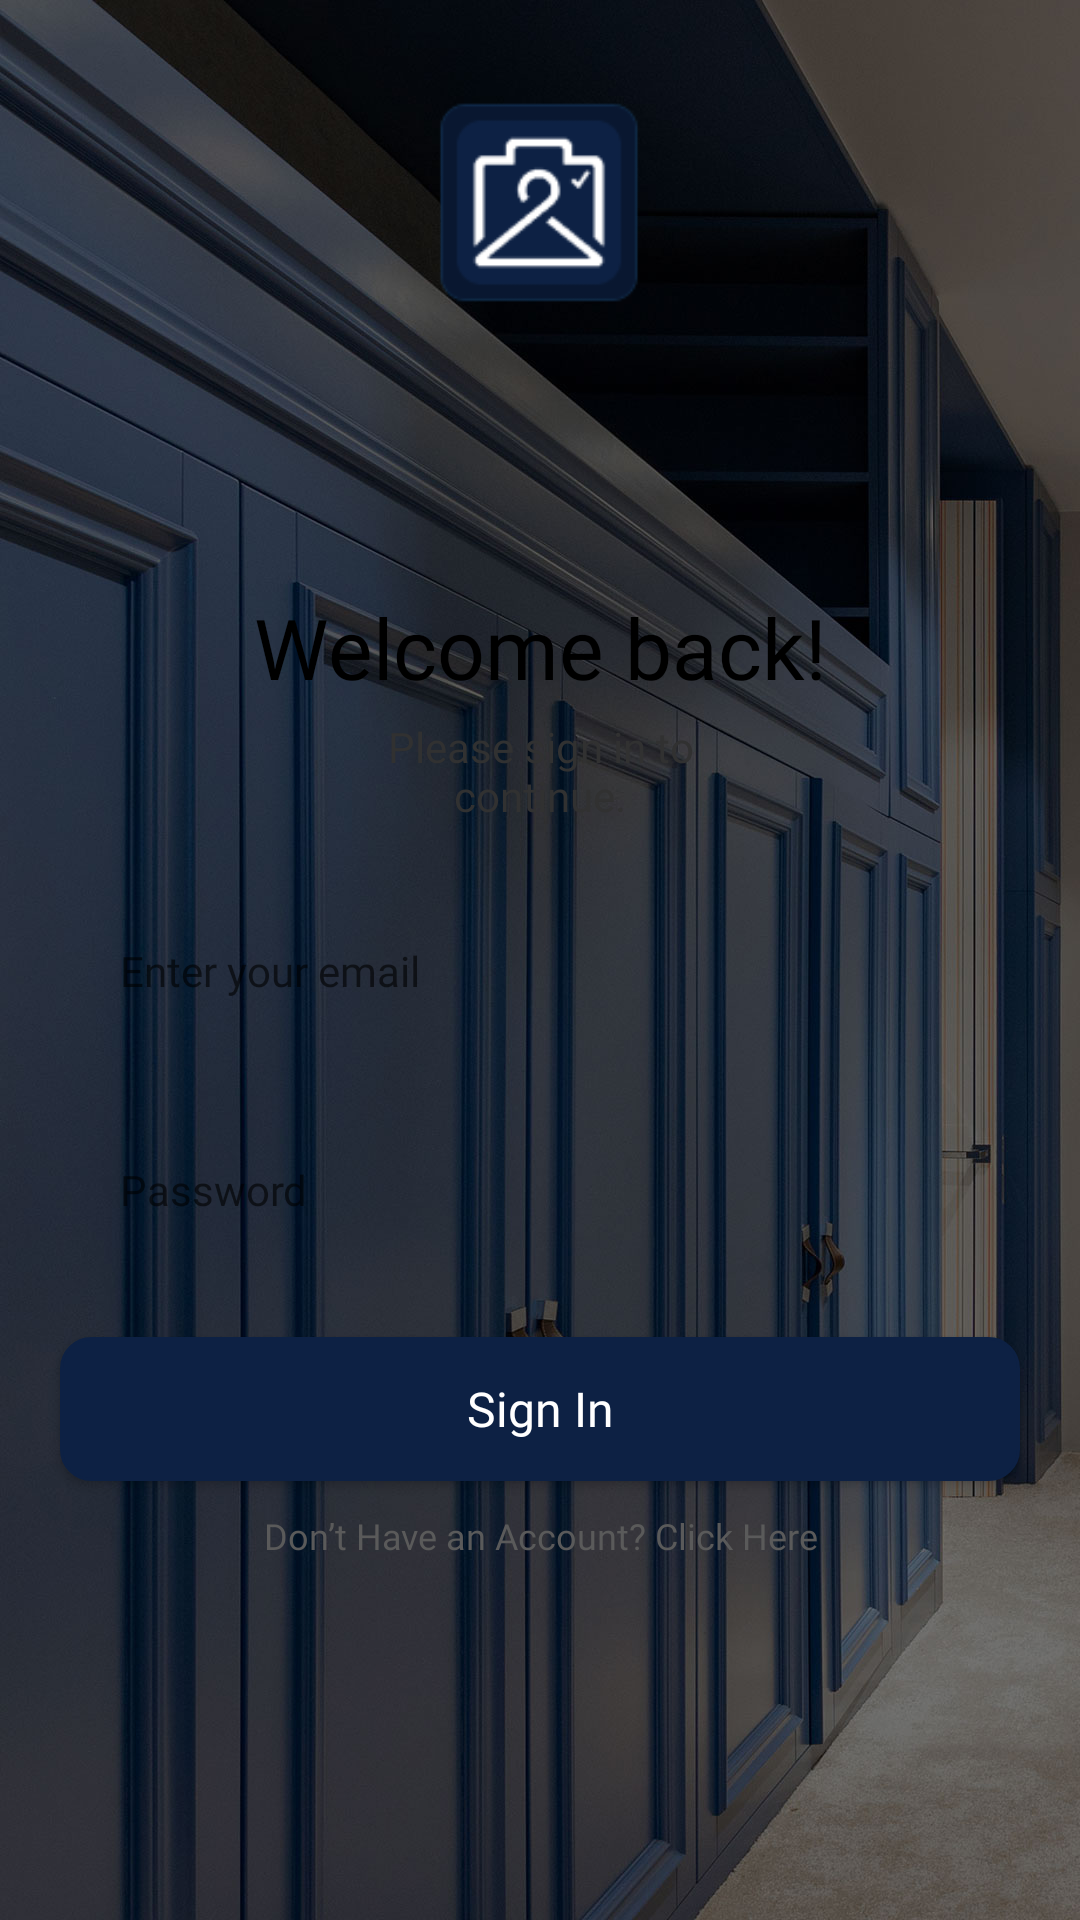

The Android layout XML behind this screen, and the referenced resources:
<!-- AndroidManifest.xml: application theme Theme.Wardrobe -->
<!-- res/layout/activity_login.xml -->
<?xml version="1.0" encoding="utf-8"?>
<androidx.constraintlayout.widget.ConstraintLayout xmlns:android="http://schemas.android.com/apk/res/android"
    xmlns:app="http://schemas.android.com/apk/res-auto"
    xmlns:tools="http://schemas.android.com/tools"
    android:layout_width="match_parent"
    android:layout_height="match_parent"
    android:background="@drawable/background"
    tools:context=".LoginActivity">

    <ImageView
        android:id="@+id/logo"
        android:layout_width="wrap_content"
        android:layout_height="75dp"
        android:layout_marginStart="160dp"
        android:layout_marginTop="30dp"
        android:layout_marginEnd="161dp"
        android:layout_marginBottom="10dp"
        android:contentDescription="@string/logo_icon"
        app:layout_constraintBottom_toTopOf="@+id/constraintLayout"
        app:layout_constraintEnd_toEndOf="parent"
        app:layout_constraintStart_toStartOf="parent"
        app:layout_constraintTop_toTopOf="parent"
        app:srcCompat="@drawable/img" />

    <androidx.constraintlayout.widget.ConstraintLayout
        android:id="@+id/constraintLayout"
        android:layout_width="match_parent"
        android:layout_height="0dp"
        android:layout_marginTop="30dp"
        android:background="@drawable/ic_panel"
        app:layout_constraintBottom_toBottomOf="parent"
        app:layout_constraintEnd_toEndOf="parent"
        app:layout_constraintStart_toStartOf="parent"
        app:layout_constraintTop_toBottomOf="@+id/logo">

        <LinearLayout
            android:layout_width="match_parent"
            android:layout_height="0dp"
            android:layout_marginTop="32dp"
            android:orientation="vertical"
            app:layout_constraintBottom_toBottomOf="parent"
            app:layout_constraintEnd_toEndOf="parent"
            app:layout_constraintHorizontal_bias="0.5"
            app:layout_constraintStart_toStartOf="parent"
            app:layout_constraintTop_toTopOf="parent"
            app:layout_constraintVertical_bias="0.5">

            <TextView
                android:id="@+id/textView7"
                android:layout_width="match_parent"
                android:layout_height="wrap_content"
                android:layout_marginTop="20dp"
                android:fontFamily="@font/montserrat_semi_bold"
                android:gravity="center"
                android:text="@string/welcome_back"
                android:textAlignment="center"
                android:textColor="@color/black"
                android:textSize="28sp" />

            <TextView
                android:layout_width="124dp"
                android:layout_height="wrap_content"
                android:layout_gravity="center_horizontal"
                android:layout_marginTop="5dp"
                android:fontFamily="@font/cabin"
                android:gravity="center"
                android:text="@string/sign_in_to_continue"
                android:textAlignment="center"
                android:textColor="@color/lighter_black"
                android:textSize="14sp"
                tools:ignore="TextSizeCheck" />

            <EditText
                android:id="@+id/email"
                android:layout_width="match_parent"
                android:layout_height="wrap_content"
                android:layout_marginStart="20dp"
                android:layout_marginTop="25dp"
                android:layout_marginEnd="20dp"
                android:autofillHints=""
                android:background="@drawable/btn_white"
                android:fontFamily="@font/cabin"
                android:hint="@string/enter_your_email"
                android:inputType="textEmailAddress"
                android:maxLines="1"
                android:minHeight="48dp"
                android:paddingStart="20dp"
                android:paddingEnd="0dp"
                android:textSize="14sp"
                tools:ignore="VisualLintTextFieldSize" />

            <EditText
                android:id="@+id/password"
                android:layout_width="match_parent"
                android:layout_height="wrap_content"
                android:layout_marginStart="20dp"
                android:layout_marginTop="25dp"
                android:layout_marginEnd="20dp"
                android:autofillHints=""
                android:background="@drawable/btn_white"
                android:fontFamily="@font/cabin"
                android:hint="@string/password"
                android:inputType="textPassword"
                android:maxLines="1"
                android:minHeight="48dp"
                android:paddingStart="20dp"
                android:paddingEnd="0dp"
                android:textSize="14sp"
                app:layout_constraintEnd_toEndOf="parent"
                app:layout_constraintHorizontal_bias="0.0"
                app:layout_constraintStart_toStartOf="@+id/username"
                app:layout_constraintTop_toBottomOf="@+id/username"
                tools:ignore="VisualLintTextFieldSize" />

            <Button
                android:id="@+id/loginNowBtn"
                android:layout_width="match_parent"
                android:layout_height="wrap_content"
                android:layout_marginStart="20dp"
                android:layout_marginTop="25dp"
                android:layout_marginEnd="20dp"
                android:background="@drawable/btn_colored"
                android:fontFamily="@font/cabin"
                android:gravity="center"
                android:text="@string/sign_in"
                android:textAlignment="center"
                android:textAllCaps="false"
                android:textColor="@color/white"
                android:textSize="16sp"
                app:layout_constraintEnd_toEndOf="parent"
                app:layout_constraintHorizontal_bias="1.0"
                app:layout_constraintStart_toStartOf="@+id/password"
                app:layout_constraintTop_toBottomOf="@+id/recoveryPassword"
                tools:ignore="VisualLintButtonSize" />

            <TextView
                android:id="@+id/registerBtn"
                android:layout_width="wrap_content"
                android:layout_height="wrap_content"
                android:layout_gravity="center_horizontal"
                android:layout_marginTop="10dp"
                android:fontFamily="@font/cabin"
                android:text="@string/no_account"
                android:textAlignment="center"
                android:textColor="@color/gray"
                android:textSize="12sp"
                app:layout_constraintEnd_toEndOf="@+id/password"
                app:layout_constraintTop_toBottomOf="@+id/password" />


        </LinearLayout>

    </androidx.constraintlayout.widget.ConstraintLayout>

</androidx.constraintlayout.widget.ConstraintLayout>
<!-- resources referenced by this layout -->
<resources>
  <color name="black">#000000</color>
  <color name="gray">#5A5A5A</color>
  <color name="lighter_black">#313131</color>
  <color name="white">#FFFFFFFF</color>
  <!-- drawable background: jpg bitmap (drawable, 195339 bytes) -->
  <!-- drawable btn_colored (drawable) -->
  <?xml version="1.0" encoding="utf-8"?>
  <selector xmlns:android="http://schemas.android.com/apk/res/android">
      <item android:state_hovered="true">
          <shape android:shape="rectangle">
              <solid android:color="@color/blue_hover"/>
              <corners android:radius="10dp"/>
              <stroke android:color="@color/blue_hover" android:width="1dp"/>
          </shape>
      </item>
  
      <item android:state_pressed="true">
          <shape android:shape="rectangle">
              <solid android:color="@color/blue_hover"/>
              <corners android:radius="10dp"/>
              <stroke android:color="@color/blue_hover" android:width="1dp"/>
          </shape>
      </item>
  
      <item android:state_enabled="true">
          <shape android:shape="rectangle">
              <solid android:color="@color/button_color"/>
              <corners android:radius="10dp"/>
              <stroke android:color="@color/button_color" android:width="1dp"/>
          </shape>
      </item>
  
  </selector>
  <!-- drawable img: png bitmap (drawable, 2597 bytes) -->
  <string name="enter_your_email">Enter your email</string>
  <string name="logo_icon">Logo</string>
  <string name="no_account">Don’t Have an Account? Click Here</string>
  <string name="password">Password</string>
  <string name="sign_in">Sign In</string>
  <string name="sign_in_to_continue">Please sign in to continue.</string>
  <string name="welcome_back">Welcome back!</string>
  <style name="Theme.Wardrobe" parent="Theme.AppCompat.Light.NoActionBar">
          
          <item name="colorPrimary">@color/bg_color</item>
          <item name="colorPrimaryVariant">@color/button_color</item>
          <item name="colorOnPrimary">@color/white</item>
          
          <item name="colorSecondary">@color/button_color</item>
          <item name="colorSecondaryVariant">@color/lighter_black</item>
          <item name="colorOnSecondary">@color/black</item>
          
          <item name="android:statusBarColor">?attr/colorPrimaryVariant</item>
          
      </style>
  <color name="blue_hover">#091730</color>
  <color name="button_color">#0D2144</color>
  <color name="bg_color">#EBECF4</color>
</resources>
